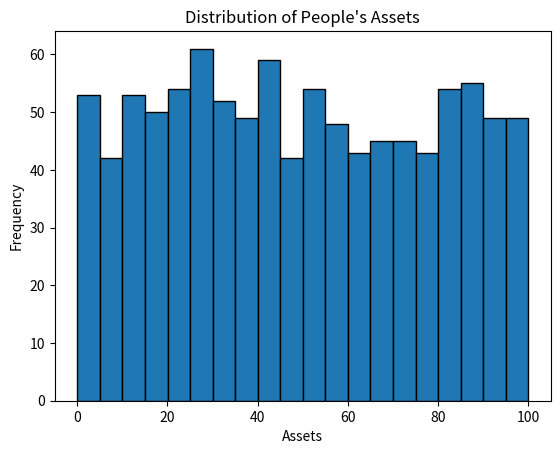

Write Python code to recreate this figure.
import random
import matplotlib.pyplot as plt

# Generate assets for 1000 people
num_people = 1000
assets = [random.uniform(0, 100) for _ in range(num_people)]

# Plot the histogram
plt.hist(assets, bins=20, edgecolor='black')
plt.xlabel('Assets')
plt.ylabel('Frequency')
plt.title('Distribution of People\'s Assets')

# Display the plot
plt.show()
